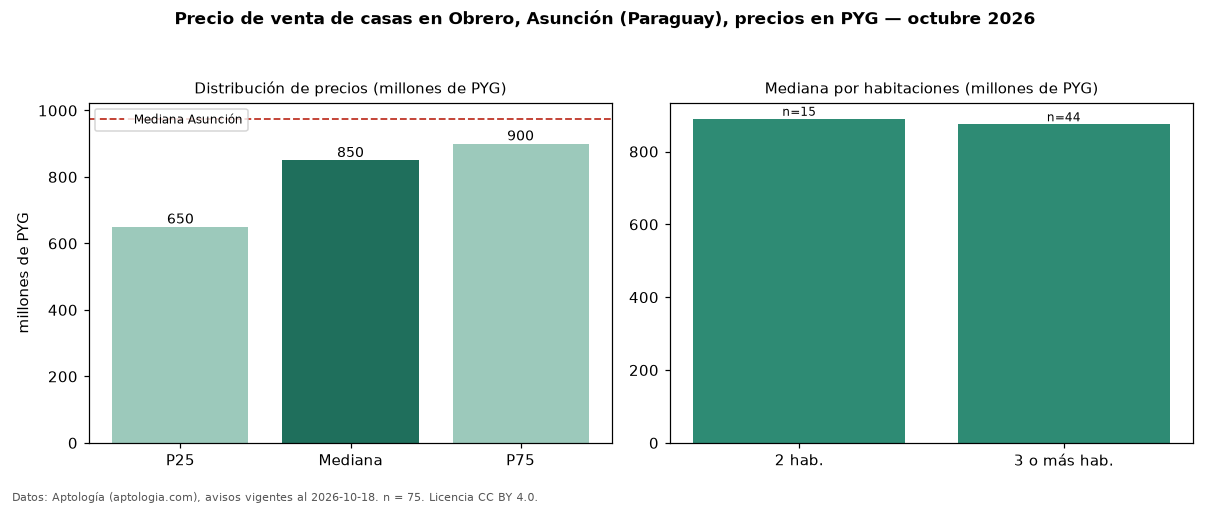

Source data for this figure (header and first rows):
seccion, metrica, valor, moneda, n
precio, p25, 650000000, PYG, 75
precio, mediana, 850000000, PYG, 75
precio, p75, 900000000, PYG, 75
precio, minimo, 350000000, PYG, 75
precio, maximo, 2400000000, PYG, 75
m2, mediana_precio_m2, 3049536, PYG, 52
m2, area_mediana_m2, 300.0, m2, 52
banos, mediana_banos, 2.0, , 
parqueadero, pct_con_parqueadero, 100.0, %, 38
habitaciones, 2, 890000000, PYG, 15
habitaciones, 3+, 875000000, PYG, 44
ciudad, mediana_ciudad_referencia, 975000000, PYG, 
ciudad, mediana_m2_ciudad, 3815000, PYG, 
fuente, fecha_datos, 2026-10-18, , 
fuente, atribucion, https://www.aptologia.com/py/venta/asunc…, , 
fuente, licencia, CC BY 4.0, , 
